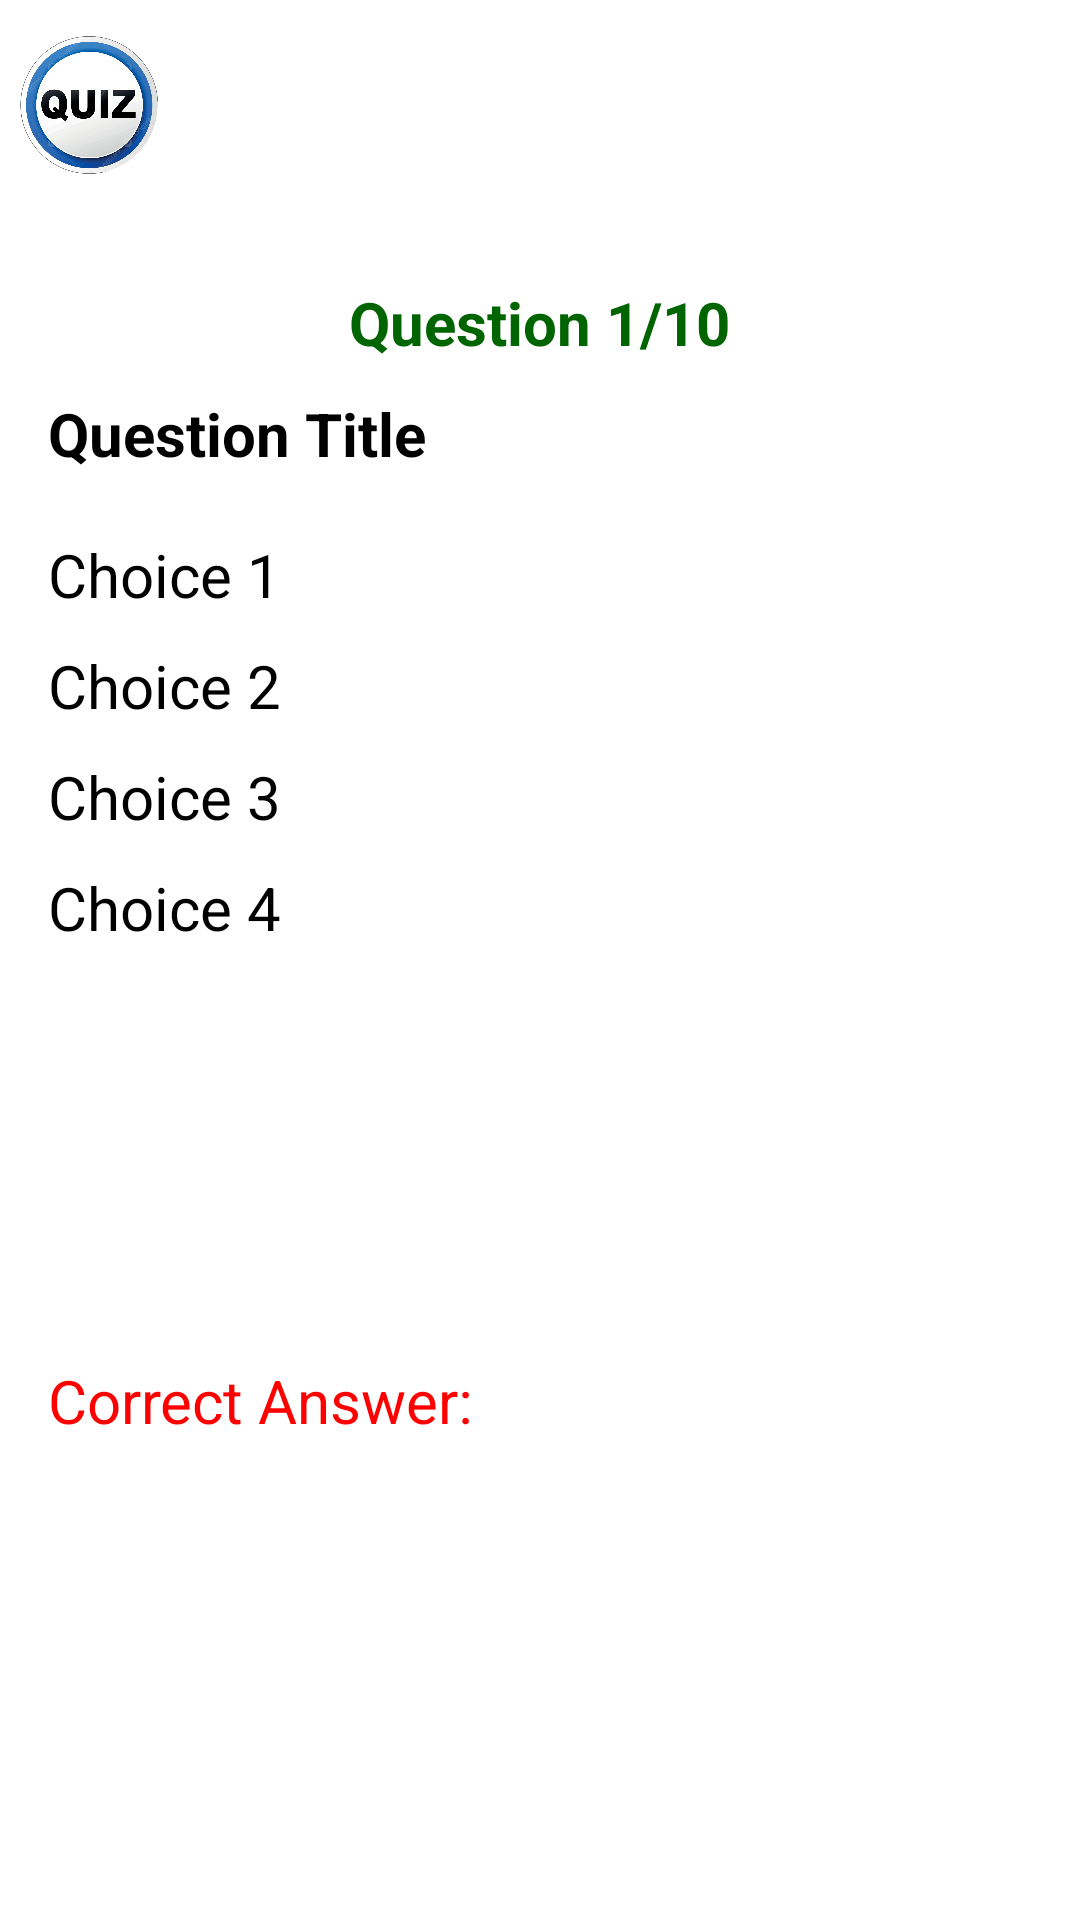

Layout XML and referenced resources for this Android screen:
<!-- AndroidManifest.xml: application theme Theme.Quiz -->
<!-- res/layout/activity_quiz_question.xml -->
<?xml version="1.0" encoding="utf-8"?>
<LinearLayout xmlns:android="http://schemas.android.com/apk/res/android"
    xmlns:app="http://schemas.android.com/apk/res-auto"
    xmlns:tools="http://schemas.android.com/tools"
    android:layout_width="match_parent"
    android:layout_height="match_parent"
    tools:context=".player.QuizQuestionActivity"
    android:id="@+id/main">

    <LinearLayout
        android:orientation="vertical"
        android:layout_width="match_parent"
        android:layout_height="wrap_content">

        
        <include
            layout="@layout/layout_common_header"
            android:id="@+id/header" />

        <LinearLayout
            style="@style/InnerLayout">

            <TextView
                android:id="@+id/tvQuestionNumber"
                android:text="Question 1/10"
                style="@style/SectionTitle"
                android:layout_marginBottom="10dp"
                android:layout_gravity="center"
                android:layout_width="wrap_content"
                android:layout_height="wrap_content" />

            <TextView
                android:id="@+id/tvQuestion"
                style="@style/TextStyle3"
                android:text="Question Title"
                android:layout_marginBottom="20dp"
                android:layout_width="wrap_content"
                android:layout_height="wrap_content" />

            
            <LinearLayout
                android:id="@+id/layoutMultiple"
                android:orientation="vertical"
                android:layout_width="match_parent"
                android:layout_height="wrap_content">

                <RadioGroup
                    android:id="@+id/rgMultiple"
                    android:layout_width="match_parent"
                    android:layout_height="wrap_content">

                    <RadioButton
                        android:id="@+id/rb1"
                        android:text="Choice 1"
                        style="@style/TextStyle4"
                        android:layout_height="wrap_content"
                        android:layout_width="match_parent" />
                    <RadioButton
                        android:id="@+id/rb2"
                        android:text="Choice 2"
                        style="@style/TextStyle4"
                        android:layout_height="wrap_content"
                        android:layout_width="match_parent" />
                    <RadioButton
                        android:id="@+id/rb3"
                        android:text="Choice 3"
                        style="@style/TextStyle4"
                        android:layout_height="wrap_content"
                        android:layout_width="match_parent" />
                    <RadioButton
                        android:id="@+id/rb4"
                        android:text="Choice 4"
                        style="@style/TextStyle4"
                        android:layout_height="wrap_content"
                        android:layout_width="match_parent" />

                </RadioGroup>
            </LinearLayout>

            
            <LinearLayout
                android:id="@+id/layoutBoolean"
                android:orientation="vertical"
                android:visibility="gone"
                android:layout_width="match_parent"
                android:layout_height="wrap_content">

                <RadioGroup
                    android:id="@+id/rgBoolean"
                    android:layout_width="match_parent"
                    android:layout_height="wrap_content">

                    <RadioButton
                        android:id="@+id/rbTrue"
                        android:text="True"
                        style="@style/TextStyle4"
                        android:layout_height="wrap_content"
                        android:layout_width="match_parent"/>

                    <RadioButton
                        android:id="@+id/rbFalse"
                        android:text="False"
                        style="@style/TextStyle4"
                        android:layout_height="wrap_content"
                        android:layout_width="match_parent"/>

                </RadioGroup>
            </LinearLayout>
\
            <LinearLayout
                android:orientation="horizontal"
                android:gravity="center"
                android:layout_width="match_parent"
                android:layout_height="wrap_content">

                <Button
                    android:id="@+id/btSubmit"
                    android:text="Submit"
                    style="@style/AppButtonPrimaryStyle"
                    android:layout_margin="20dp"
                    android:layout_width="match_parent"
                    android:layout_height="wrap_content" />

                <Button
                    android:id="@+id/btnNext"
                    android:text="Next"
                    style="@style/AppButtonPrimaryStyle"
                    android:layout_margin="20dp"
                    android:layout_width="match_parent"
                    android:layout_height="wrap_content" />
            </LinearLayout>

            <TextView
                android:id="@+id/tvCorrect"
                style="@style/TextStyle4"
                android:textColor="#FF0000"
                android:text="Correct Answer: "
                android:layout_width="wrap_content"
                android:layout_height="wrap_content" />
        </LinearLayout>
    </LinearLayout>

</LinearLayout>
<!-- res/layout/layout_common_header.xml (included above) -->
<RelativeLayout xmlns:android="http://schemas.android.com/apk/res/android"
    android:layout_width="match_parent"
    android:layout_height="70dp"
    android:background="@drawable/title_bar">

    
    <ImageView
        android:id="@+id/imgHeaderLogo"
        android:layout_width="56dp"
        android:layout_height="50dp"
        android:src="@drawable/logo2"
        android:layout_alignParentStart="true"
        android:layout_centerVertical="true"
        android:layout_marginStart="2dp"/>

    
    <TextView
        android:id="@+id/tvHeaderTitle"
        android:layout_width="wrap_content"
        android:layout_height="wrap_content"
        android:text="Quiz"
        android:textColor="@android:color/white"
        android:textSize="22sp"
        android:textStyle="bold"
        android:layout_centerVertical="true"
        android:layout_centerHorizontal="true"/>

    
    <LinearLayout
        android:id="@+id/rightContainer"
        android:layout_width="wrap_content"
        android:layout_height="wrap_content"
        android:layout_alignParentEnd="true"
        android:layout_centerVertical="true"
        android:layout_marginEnd="4dp"
        android:orientation="horizontal"
        android:gravity="center_vertical">

        <TextView
            android:id="@+id/tvHeaderUsername"
            android:layout_width="wrap_content"
            android:layout_height="wrap_content"
            android:textColor="@android:color/white"
            android:textSize="16sp"
            android:layout_marginEnd="6dp"/>

    </LinearLayout>

</RelativeLayout>
<!-- resources referenced by this layout -->
<resources>
  <!-- drawable logo2: png bitmap (drawable, 178721 bytes) -->
  <style name="AppButtonPrimaryStyle" parent="Widget.Material3.Button">
          <item name="android:backgroundTint">@color/btn_primary_bg</item>
          <item name="android:textColor">@android:color/white</item>
          <item name="android:textSize">18sp</item>
          <item name="android:textStyle">bold</item>
      </style>
  <style name="InnerLayout">
          <item name="android:orientation">vertical</item>
          <item name="android:layout_width">match_parent</item>
          <item name="android:layout_height">match_parent</item>
          <item name="android:gravity">center_vertical</item>
          <item name="android:padding">16dp</item>
      </style>
  <style name="SectionTitle">
          <item name="android:textStyle">bold</item>
          <item name="android:textSize">20sp</item>
          <item name="android:textColor">#006400</item>
          <item name="android:layout_marginTop">8dp</item>
          <item name="android:layout_marginBottom">8dp</item>
      </style>
  <style name="TextStyle3">
          <item name="android:textStyle">bold</item>
          <item name="android:textSize">20sp</item>
          <item name="android:textColor">@color/black</item>
      </style>
  <style name="TextStyle4">
          <item name="android:layout_marginBottom">10dp</item>
          <item name="android:textSize">20sp</item>
          <item name="android:textColor">@color/black</item>
      </style>
  <!-- not gathered from this repository: default colours our renderer supplied (Android Studio template values) -->
  <color name="black">#FF000000</color>
</resources>
